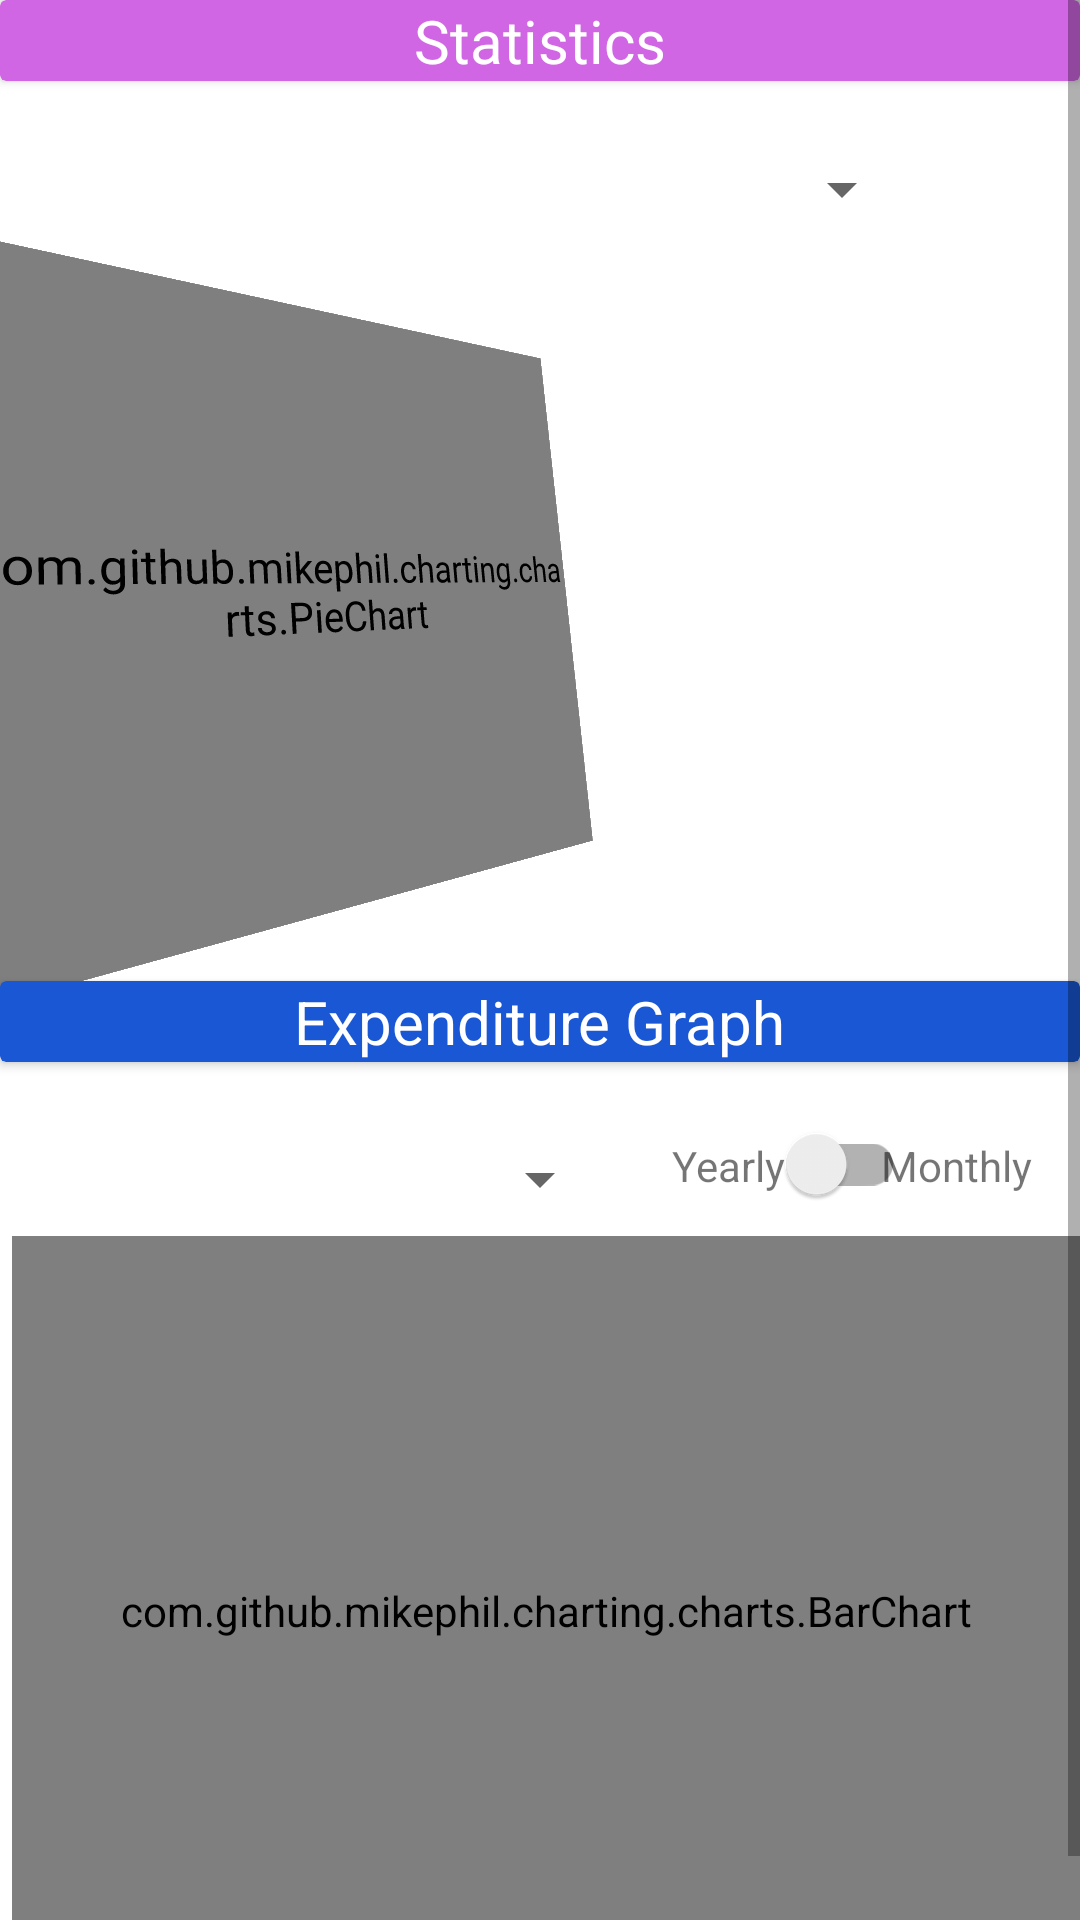

Write the Android layout XML for this screen, with the resource values it uses.
<!-- AndroidManifest.xml: application theme Theme.DealWithExpenses -->
<!-- res/layout/fragment_overview_tab.xml -->
<?xml version="1.0" encoding="utf-8"?>
<ScrollView xmlns:android="http://schemas.android.com/apk/res/android"
    xmlns:app="http://schemas.android.com/apk/res-auto"
    xmlns:tools="http://schemas.android.com/tools"
    android:layout_width="match_parent"
    android:layout_height="match_parent"
    tools:ignore="SpeakableTextPresentCheck,SpeakableTextPresentCheck">

    <androidx.constraintlayout.widget.ConstraintLayout
        android:layout_width="match_parent"
        android:layout_height="wrap_content"
        app:layout_constraintStart_toStartOf="parent"
        app:layout_constraintTop_toTopOf="parent">


        <androidx.cardview.widget.CardView
            android:id="@+id/heading_box"
            android:layout_width="match_parent"
            android:layout_height="wrap_content"
            android:background="#2196F3"
            android:backgroundTint="#D066E3"
            app:layout_constraintEnd_toEndOf="parent"
            app:layout_constraintStart_toStartOf="parent"
            app:layout_constraintTop_toTopOf="parent">

            <TextView
                android:id="@+id/pieChart_heading"
                android:layout_width="wrap_content"
                android:layout_height="wrap_content"
                android:layout_gravity="center"
                android:text="Statistics"
                android:textColor="@color/white"
                android:textSize="20sp">

            </TextView>
        </androidx.cardview.widget.CardView>

        <com.github.mikephil.charting.charts.PieChart
            android:id="@+id/pieChart"
            android:layout_width="212dp"
            android:layout_height="200dp"
            android:layout_marginTop="10dp"
            android:layout_marginStart="5dp"
            android:background="@android:color/transparent"
            android:rotation="-4"
            android:rotationX="8"
            android:rotationY="25"
            app:layout_constraintBottom_toBottomOf="@+id/pieChartBarrier"
            app:layout_constraintStart_toStartOf="parent"
            app:layout_constraintTop_toBottomOf="@id/pie_chart_spinner"
            app:layout_constraintVertical_bias="1.0">

        </com.github.mikephil.charting.charts.PieChart>

        <Spinner
            android:id="@+id/pie_chart_spinner"
            android:layout_width="250dp"
            android:layout_height="48dp"
            android:layout_marginTop="12dp"
            app:layout_constraintEnd_toEndOf="parent"
            app:layout_constraintHorizontal_bias="0.496"
            app:layout_constraintStart_toStartOf="parent"
            app:layout_constraintTop_toBottomOf="@+id/heading_box"
            tools:ignore="SpeakableTextPresentCheck" />

        <androidx.recyclerview.widget.RecyclerView
            android:id="@+id/refernece_box"
            android:layout_width="0dp"
            android:layout_height="0dp"
            app:layout_constraintBottom_toBottomOf="@id/pieChartBarrier"
            app:layout_constraintEnd_toEndOf="parent"
            app:layout_constraintStart_toEndOf="@+id/pieChart"
            app:layout_constraintTop_toTopOf="@+id/pieChart" />

        <androidx.constraintlayout.widget.Barrier
            android:id="@+id/pieChartBarrier"
            android:layout_width="wrap_content"
            android:layout_height="wrap_content"
            app:barrierDirection="top" />

        <androidx.cardview.widget.CardView
            android:id="@+id/heading_box2"
            android:layout_width="match_parent"
            android:layout_height="wrap_content"
            android:layout_marginTop="30dp"
            android:background="#2196F3"
            android:backgroundTint="#1957D5"
            app:layout_constraintEnd_toEndOf="parent"
            app:layout_constraintStart_toStartOf="parent"
            app:layout_constraintTop_toBottomOf="@id/pieChartBarrier">

            <TextView
                android:id="@+id/barChart_heading"
                android:layout_width="wrap_content"
                android:layout_height="wrap_content"
                android:layout_gravity="center"
                android:text="Expenditure Graph"
                android:textColor="@color/white"
                android:textSize="20sp">

            </TextView>
        </androidx.cardview.widget.CardView>

        <Spinner
            android:id="@+id/bar_chart_spinner"
            android:layout_width="200dp"
            android:layout_height="48dp"
            android:layout_marginStart="4dp"
            android:layout_marginTop="15dp"
            app:layout_constraintStart_toStartOf="parent"
            app:layout_constraintTop_toBottomOf="@+id/heading_box2"
            tools:ignore="SpeakableTextPresentCheck" />

        <com.github.mikephil.charting.charts.BarChart
            android:id="@+id/barChart"
            android:layout_width="match_parent"
            android:layout_height="250dp"
            android:layout_marginStart="4dp"
            app:layout_constraintBottom_toTopOf="@id/barChartBarrier"
            app:layout_constraintTop_toBottomOf="@id/switch1"
            app:layout_constraintEnd_toEndOf="parent"
            app:layout_constraintStart_toStartOf="parent">
        </com.github.mikephil.charting.charts.BarChart>

        <androidx.constraintlayout.widget.Barrier
            android:id="@+id/barChartBarrier"
            android:layout_width="wrap_content"
            android:layout_height="wrap_content"
            app:barrierDirection="top" />

        <androidx.appcompat.widget.SwitchCompat
            android:id="@+id/switch1"
            android:layout_width="wrap_content"
            android:layout_height="48dp"
            android:layout_marginTop="5dp"
            app:layout_constraintBottom_toBottomOf="@+id/bar_chart_spinner"
            app:layout_constraintEnd_toStartOf="@+id/textView16"
            app:layout_constraintStart_toEndOf="@+id/textView15"
            app:layout_constraintTop_toBottomOf="@+id/heading_box2" />

        <TextView
            android:id="@+id/textView15"
            android:layout_width="wrap_content"
            android:layout_height="wrap_content"
            android:layout_marginStart="20dp"
            android:text="Yearly"
            app:layout_constraintBottom_toBottomOf="@+id/switch1"
            app:layout_constraintStart_toEndOf="@id/bar_chart_spinner"
            app:layout_constraintTop_toTopOf="@+id/switch1"
            app:layout_constraintVertical_bias="0.517" />

        <TextView
            android:id="@+id/textView16"
            android:layout_width="wrap_content"
            android:layout_height="wrap_content"
            android:layout_marginEnd="16dp"
            android:text="Monthly"
            app:layout_constraintBottom_toBottomOf="@+id/switch1"
            app:layout_constraintEnd_toEndOf="@+id/barChart"
            app:layout_constraintTop_toTopOf="@+id/switch1"
            app:layout_constraintVertical_bias="0.517" />

    </androidx.constraintlayout.widget.ConstraintLayout>
</ScrollView>
<!-- resources referenced by this layout -->
<resources>
  <color name="white">#FFFFFFFF</color>
  <style name="Theme.DealWithExpenses" parent="Theme.MaterialComponents.DayNight.NoActionBar">
          
          <item name="colorPrimary">@color/purple_500</item>
          <item name="colorPrimaryVariant">@color/purple_700</item>
          <item name="colorOnPrimary">@color/white</item>
          
          <item name="colorSecondary">@color/teal_200</item>
          <item name="colorSecondaryVariant">@color/teal_700</item>
          <item name="colorOnSecondary">@color/black</item>
          
          <item name="android:statusBarColor" tools:targetApi="l">?attr/colorPrimaryVariant</item>
          
      </style>
  <color name="purple_500">#FF6200EE</color>
  <color name="purple_700">#FF3700B3</color>
  <color name="teal_200">#FF03DAC5</color>
  <color name="teal_700">#FF018786</color>
  <color name="black">#FF000000</color>
</resources>
